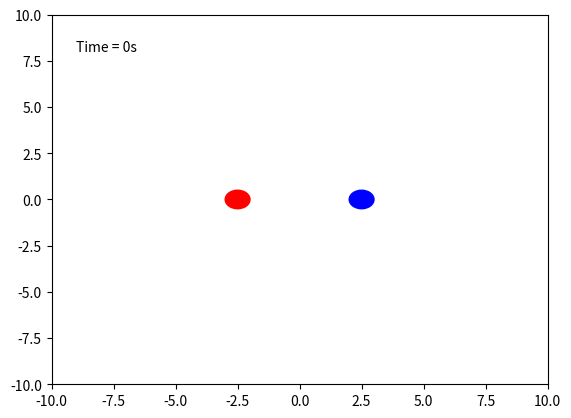

Generate this figure with matplotlib:
import matplotlib.animation as animation
import matplotlib.pyplot as plt
import numpy as np
import scipy.integrate as integrate

G = 7  # gravitational constant
M1 = 1.0  # mass of the first body
M2 = 1.0  # mass of second body
R1 = .5*M1 # radius of the first body (proportional to its mass)
R2 = .5*M2 # radius of the second body (proportional to its mass)


def derivs(state, t):

    dydx = np.zeros_like(state)

    dydx[0] = state[2]
    dydx[1] = state[3]

    d = (state[4] - state[0])**2 + (state[5] - state[1])**2

    foo1 = (G*(state[4] - state[0]))/d**1.5
    foo2 = (G*(state[5] - state[1]))/d**1.5
    dydx[2] = M2 * foo1
    dydx[3] = M2 * foo2

    dydx[4] = state[6]
    dydx[5] = state[7]

    dydx[6] = -M1*foo1
    dydx[7] = -M1*foo2

    return dydx

# time array
dt = 0.05
t = np.arange(0.0, 100, dt)

# x and y are the initial positions
# u and v are the initial velocities
x1 = -2.5
y1 = 0
u1 = 0
v1 = .5
x2 = 2.5
y2 = 0
u2 = 0
v2 = -.5

# initial state
state = np.array([x1, y1, u1, v1, x2, y2, u2, v2])

# integrate your ODE using scipy.integrate.
y = integrate.odeint(derivs, state, t)

x1 = y[:, 0]
y1 = y[:, 1]
x2 = y[:, 4]
y2 = y[:, 5]

fig = plt.figure()
ax = fig.add_subplot(111, autoscale_on=False, xlim=(-10, 10), ylim=(-10, 10))

body1 = plt.Circle([x1[0], y1[0]], R1, color='r')
body2 = plt.Circle([x2[0], y2[0]], R2, color='b')
ax.add_patch(body1)
ax.add_patch(body2)
time_template = 'Time = {0:.2f}s'
time_text = ax.text(0.05, 0.9, '', transform=ax.transAxes)


def init():
    body1.center = (x1[0], y1[0])
    body2.center = (x2[0], y2[0])

    time_text.set_text('Time = 0s')
    return body1, body2, time_text


def animate(i):
    thisx = [x1[i], x2[i]]
    thisy = [y1[i], y2[i]]

    body1.center = (x1[i], y1[i])
    body2.center = (x2[i], y2[i])

    time_text.set_text(time_template.format(i * dt))
    return body1, body2, time_text


ani = animation.FuncAnimation(
    fig, animate, np.arange(1, len(y)), interval=25, blit=True, init_func=init)

plt.show()
